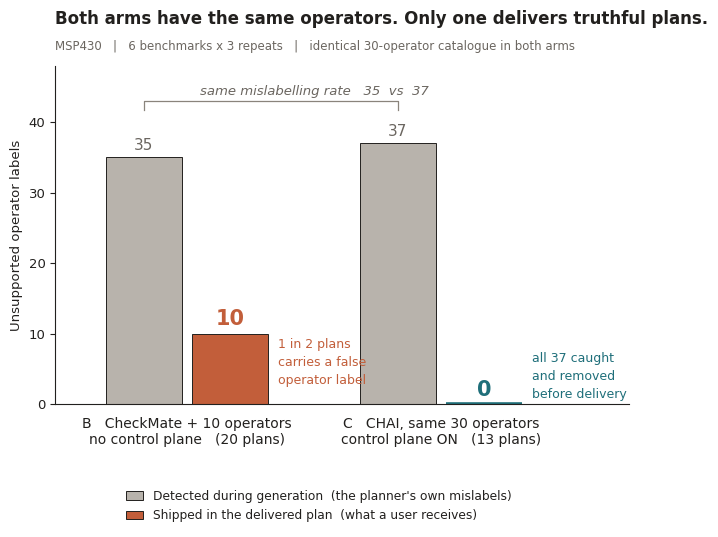
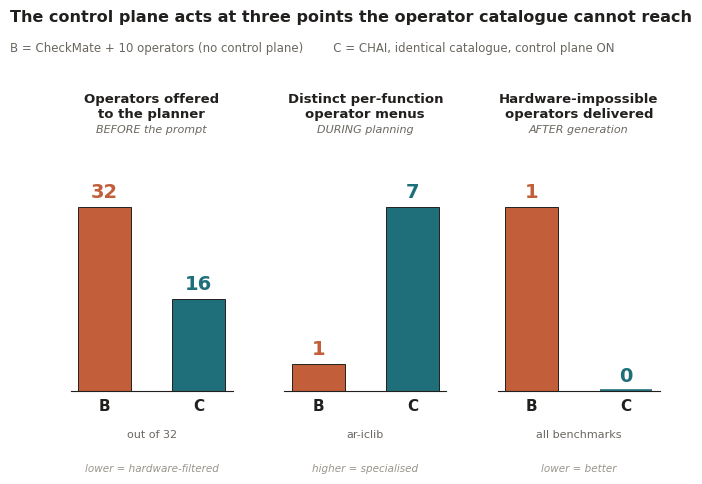

Source code (Python) for these figures, in order:
"""Two figures isolating CHAI's control plane from its operator catalogue.

Arm B (CheckMate + the same 10 added operators, no control plane) versus
arm C (CHAI: identical 30-operator catalogue, control plane ON). Because both
arms draw from the same menu, any difference between them is attributable to
the control plane and not to the added operators.

Source: reports/plan_quality_data.json (6 benchmarks x 3 repeats, 7B planner)
plus operator-conformance detection counts recomputed from the campaign's
experiment_metrics_*.json files.
"""
import os

import matplotlib
matplotlib.use("Agg")
import matplotlib.pyplot as plt

OUT = "reports/figures"

C_BASE = "#C25E3A"   # arm B - CheckMate + 10 operators
C_CHAI = "#1F6F7A"   # arm C - CHAI
C_RAW = "#B8B3AC"    # pre-control-plane (model's own output)
INK = "#22201E"
MUTED = "#6B6660"

plt.rcParams.update({
    "font.family": "sans-serif",
    "font.sans-serif": ["Helvetica Neue", "Helvetica", "Arial", "DejaVu Sans"],
    "font.size": 9.5,
    "axes.edgecolor": INK,
    "axes.labelcolor": INK,
    "text.color": INK,
    "xtick.color": INK,
    "ytick.color": INK,
    "axes.spines.top": False,
    "axes.spines.right": False,
    "axes.linewidth": 0.8,
    "figure.dpi": 300,
})

# ---- measured values ----------------------------------------------------
DETECTED_B, SHIPPED_B = 35, 10      # arm B: mislabels found / mislabels delivered
DETECTED_C, SHIPPED_C = 37, 0       # arm C: mislabels found / mislabels delivered
PLANS_B, PLANS_C = 20, 13
OFFERED_B, OFFERED_C = 32, 16       # operators exposed to planner (C: median, 15-17)
MENUS_B, MENUS_C = 1, 7             # distinct per-function menus, ar-iclib
INFEAS_B, INFEAS_C = 1, 0           # hardware-impossible operators delivered


def _save(fig, name):
    for ext in ("png", "pdf"):
        fig.savefig(os.path.join(OUT, name + "." + ext),
                    bbox_inches="tight", facecolor="white")
    plt.close(fig)
    print("  wrote " + OUT + "/" + name + ".png and .pdf")


def figure_provenance():
    """Same mislabelling rate, opposite delivered outcome."""
    fig, ax = plt.subplots(figsize=(7.4, 4.4))

    xs = [0, 1]
    w = 0.30
    det = [DETECTED_B, DETECTED_C]
    shp = [SHIPPED_B, SHIPPED_C]
    xd = [x - w / 2 - 0.02 for x in xs]
    xp = [x + w / 2 + 0.02 for x in xs]

    ax.bar(xd, det, w, color=C_RAW, edgecolor=INK, linewidth=0.7,
           label="Detected during generation  (the planner's own mislabels)")
    ax.bar(xp, shp, w, color=[C_BASE, C_CHAI], edgecolor=INK, linewidth=0.7,
           label="Shipped in the delivered plan  (what a user receives)")

    for x, v in zip(xd, det):
        ax.text(x, v + 1.0, str(v), ha="center", fontsize=11, color=MUTED)
    for x, v, c in zip(xp, shp, [C_BASE, C_CHAI]):
        ax.text(x, v + 1.2, str(v), ha="center", fontsize=15,
                fontweight="bold", color=c)

    # a measured zero, not a missing bar
    ax.plot([xp[1] - w / 2, xp[1] + w / 2], [0, 0], color=C_CHAI,
            linewidth=2.6, solid_capstyle="butt")

    top = max(det)
    y = top + 6.0
    ax.plot([xd[0], xd[0], xd[1], xd[1]], [y - 1.3, y, y, y - 1.3],
            color="#8A847C", linewidth=0.9)
    ax.text(0.5, y + 0.9, "same mislabelling rate   35  vs  37", ha="center",
            fontsize=9.5, style="italic", color=MUTED)

    ax.text(xp[0] + 0.19, 6.0,
            "1 in 2 plans\ncarries a false\noperator label",
            fontsize=9, color=C_BASE, ha="left", va="center", linespacing=1.5)
    ax.text(xp[1] + 0.19, 4.0,
            "all 37 caught\nand removed\nbefore delivery",
            fontsize=9, color=C_CHAI, ha="left", va="center", linespacing=1.5)

    ax.set_xticks(xs)
    ax.set_xticklabels([
        "B   CheckMate + 10 operators\nno control plane   (" + str(PLANS_B) + " plans)",
        "C   CHAI, same 30 operators\ncontrol plane ON   (" + str(PLANS_C) + " plans)",
    ], fontsize=10)
    ax.tick_params(axis="x", length=0, pad=9)
    ax.set_ylabel("Unsupported operator labels")
    ax.set_xlim(-0.52, 1.74)
    ax.set_ylim(0, top + 11)
    ax.legend(frameon=False, fontsize=8.8, loc="upper center",
              bbox_to_anchor=(0.46, -0.22), ncol=1, handlelength=1.4,
              labelspacing=0.5)
    ax.set_title("Both arms have the same operators. Only one delivers truthful plans.",
                 fontsize=12, fontweight="bold", loc="left", pad=30)
    ax.text(0, 1.045,
            "MSP430   |   6 benchmarks x 3 repeats   |   identical 30-operator catalogue in both arms",
            transform=ax.transAxes, fontsize=8.5, color=MUTED)
    _save(fig, "chai_vs_checkmate_provenance")


def figure_hardware():
    """Where the control plane intervenes: before, during and after the prompt."""
    fig, axes = plt.subplots(1, 3, figsize=(7.6, 3.2))
    panels = [
        (OFFERED_B, OFFERED_C, "Operators offered\nto the planner",
         "BEFORE the prompt", "out of 32", "lower = hardware-filtered"),
        (MENUS_B, MENUS_C, "Distinct per-function\noperator menus",
         "DURING planning", "ar-iclib", "higher = specialised"),
        (INFEAS_B, INFEAS_C, "Hardware-impossible\noperators delivered",
         "AFTER generation", "all benchmarks", "lower = better"),
    ]
    for ax, (vb, vc, title, stage, note, hint) in zip(axes, panels):
        bars = ax.bar([0, 1], [vb, vc], 0.56, color=[C_BASE, C_CHAI],
                      edgecolor=INK, linewidth=0.7)
        top = max(vb, vc)
        for b, v, c in zip(bars, [vb, vc], [C_BASE, C_CHAI]):
            ax.text(b.get_x() + b.get_width() / 2, v + top * 0.05, str(v),
                    ha="center", fontsize=14, fontweight="bold", color=c)
        if vc == 0:
            ax.plot([1 - 0.28, 1 + 0.28], [0, 0], color=C_CHAI, linewidth=2.6,
                    solid_capstyle="butt")
        ax.set_xticks([0, 1])
        ax.set_xticklabels(["B", "C"], fontsize=11, fontweight="bold")
        ax.tick_params(axis="x", length=0, pad=6)
        ax.set_ylim(0, top * 1.34 if top else 1)
        ax.set_title(title, fontsize=9.5, fontweight="bold", pad=19)
        ax.text(0.5, 1.045, stage, transform=ax.transAxes, ha="center",
                fontsize=8, color=MUTED, style="italic")
        ax.text(0.5, -0.19, note, transform=ax.transAxes, ha="center",
                fontsize=8, color=MUTED)
        ax.text(0.5, -0.33, hint, transform=ax.transAxes, ha="center",
                fontsize=7.5, color="#9A948C", style="italic")
        ax.set_yticks([])
        ax.spines["left"].set_visible(False)

    fig.suptitle("The control plane acts at three points the operator catalogue cannot reach",
                 fontsize=11.5, fontweight="bold", x=0.045, ha="left", y=1.30)
    fig.text(0.045, 1.17,
             "B = CheckMate + 10 operators (no control plane)        "
             "C = CHAI, identical catalogue, control plane ON",
             fontsize=8.5, color=MUTED, ha="left")
    fig.subplots_adjust(wspace=0.32)
    _save(fig, "chai_vs_checkmate_hardware")


if __name__ == "__main__":
    os.makedirs(OUT, exist_ok=True)
    figure_provenance()
    figure_hardware()
    print("done")
